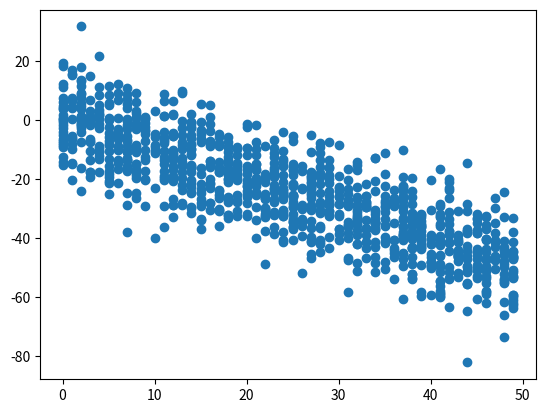

This figure's Python source:
# -*- coding: utf-8 -*-
"""
Created on Sat Nov 30 14:29:22 2019

[redacted]
"""
import numpy as np
np.random.seed(1)

import matplotlib
import matplotlib.pyplot as plt
# 隨機生成兩組 1000 個介於 0~50 的數的整數 x, y, 看看相關矩陣如何
x = np.random.randint(0, 50, 1000)
y = np.random.randint(0, 50, 1000)

# 呼叫 numpy 裡的相關矩陣函數 (corrcoef)
np.corrcoef(x, y)


# 隨機生成 1000 個介於 0~50 的數 x
x = np.random.randint(0, 50, 1000)

# 這次讓 y 與 x 正相關，再增加一些雜訊
y = -x +np.random.normal(0, 10, 1000)

# 再次用 numpy 裡的函數來計算相關係數
np.corrcoef(x, y)
plt.scatter(x, y)
print(np.corrcoef(x, y))